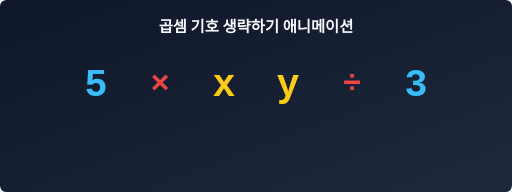
t = 0.00 s
t = 0.45 s: frame unchanged from t = 0.00 s, image omitted
t = 0.90 s: frame unchanged from t = 0.00 s, image omitted
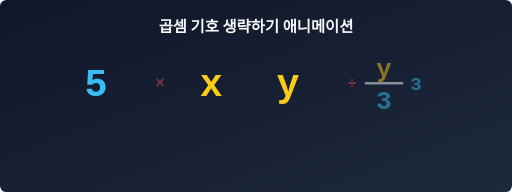
t = 1.50 s
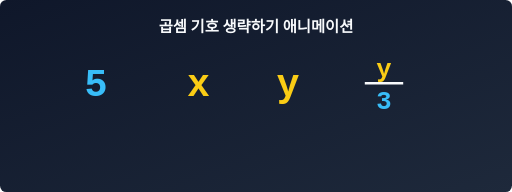
t = 2.10 s
t = 2.55 s: frame unchanged from t = 2.10 s, image omitted

The animated SVG that drew these frames (rendered in a browser with its animation timeline set to each time). Animation: 3 CSS @keyframes rules; one cycle of 3.00 s, repeats indefinitely.

<svg xmlns="http://www.w3.org/2000/svg" viewBox="0 0 800 300">
  <defs>
    <!-- Background Gradient -->
    <linearGradient id="bg" x1="0%" y1="0%" x2="100%" y2="100%">
      <stop offset="0%" stop-color="#0f172a"/>
      <stop offset="100%" stop-color="#1e293b"/>
    </linearGradient>
    <style>
      .hide-anim { animation: disappear 3s infinite alternate ease-in-out; }
      .move-anim { animation: moveLeft 3s infinite alternate ease-in-out; }
      @keyframes disappear {
        0%, 30% { opacity: 1; transform: scale(1); }
        70%, 100% { opacity: 0; transform: scale(0); }
      }
      @keyframes moveLeft {
        0%, 30% { transform: translateX(0); }
        70%, 100% { transform: translateX(-40px); }
      }
    </style>
  </defs>

  <rect width="800" height="300" fill="url(#bg)" rx="10"/>

  <text x="400" y="50" font-family="'Inter', sans-serif" font-size="24" font-weight="bold" fill="#f8fafc" text-anchor="middle">곱셈 기호 생략하기 애니메이션</text>
  
  <g transform="translate(150, 150)">
    <!-- Original equation: 5 * x -->
    <text x="0" y="0" font-family="'Courier New', monospace" font-size="60" font-weight="bold" fill="#38bdf8" text-anchor="middle">5</text>
    
    <!-- Multiplication sign disappears -->
    <g class="hide-anim" transform-origin="100px -20px">
      <text x="100" y="-5" font-family="'Courier New', monospace" font-size="50" font-weight="bold" fill="#ef4444" text-anchor="middle">×</text>
    </g>

    <!-- Variable moves left -->
    <g class="move-anim">
      <text x="200" y="0" font-family="'Courier New', monospace" font-size="60" font-weight="bold" fill="#facc15" text-anchor="middle">x</text>
    </g>
  </g>

  <!-- division animation -->
  <g transform="translate(450, 150)">
    <!-- Original equation: y / 3 -->
    <text x="0" y="0" font-family="'Courier New', monospace" font-size="60" font-weight="bold" fill="#facc15" text-anchor="middle">y</text>
    
    <g class="hide-anim" transform-origin="100px -20px">
      <text x="100" y="-5" font-family="'Courier New', monospace" font-size="50" font-weight="bold" fill="#ef4444" text-anchor="middle">÷</text>
    </g>

    <g class="hide-anim" transform-origin="200px -20px">
      <text x="200" y="0" font-family="'Courier New', monospace" font-size="60" font-weight="bold" fill="#38bdf8" text-anchor="middle">3</text>
    </g>

    <!-- Appears as fraction -->
    <g style="animation: appear 3s infinite alternate ease-in-out;">
      <text x="150" y="-30" font-family="'Courier New', monospace" font-size="40" font-weight="bold" fill="#facc15" text-anchor="middle">y</text>
      <line x1="120" y1="-20" x2="180" y2="-20" stroke="#f8fafc" stroke-width="4"/>
      <text x="150" y="20" font-family="'Courier New', monospace" font-size="40" font-weight="bold" fill="#38bdf8" text-anchor="middle">3</text>
    </g>

    <style>
      @keyframes appear {
        0%, 30% { opacity: 0; }
        70%, 100% { opacity: 1; }
      }
    </style>
  </g>
</svg>
